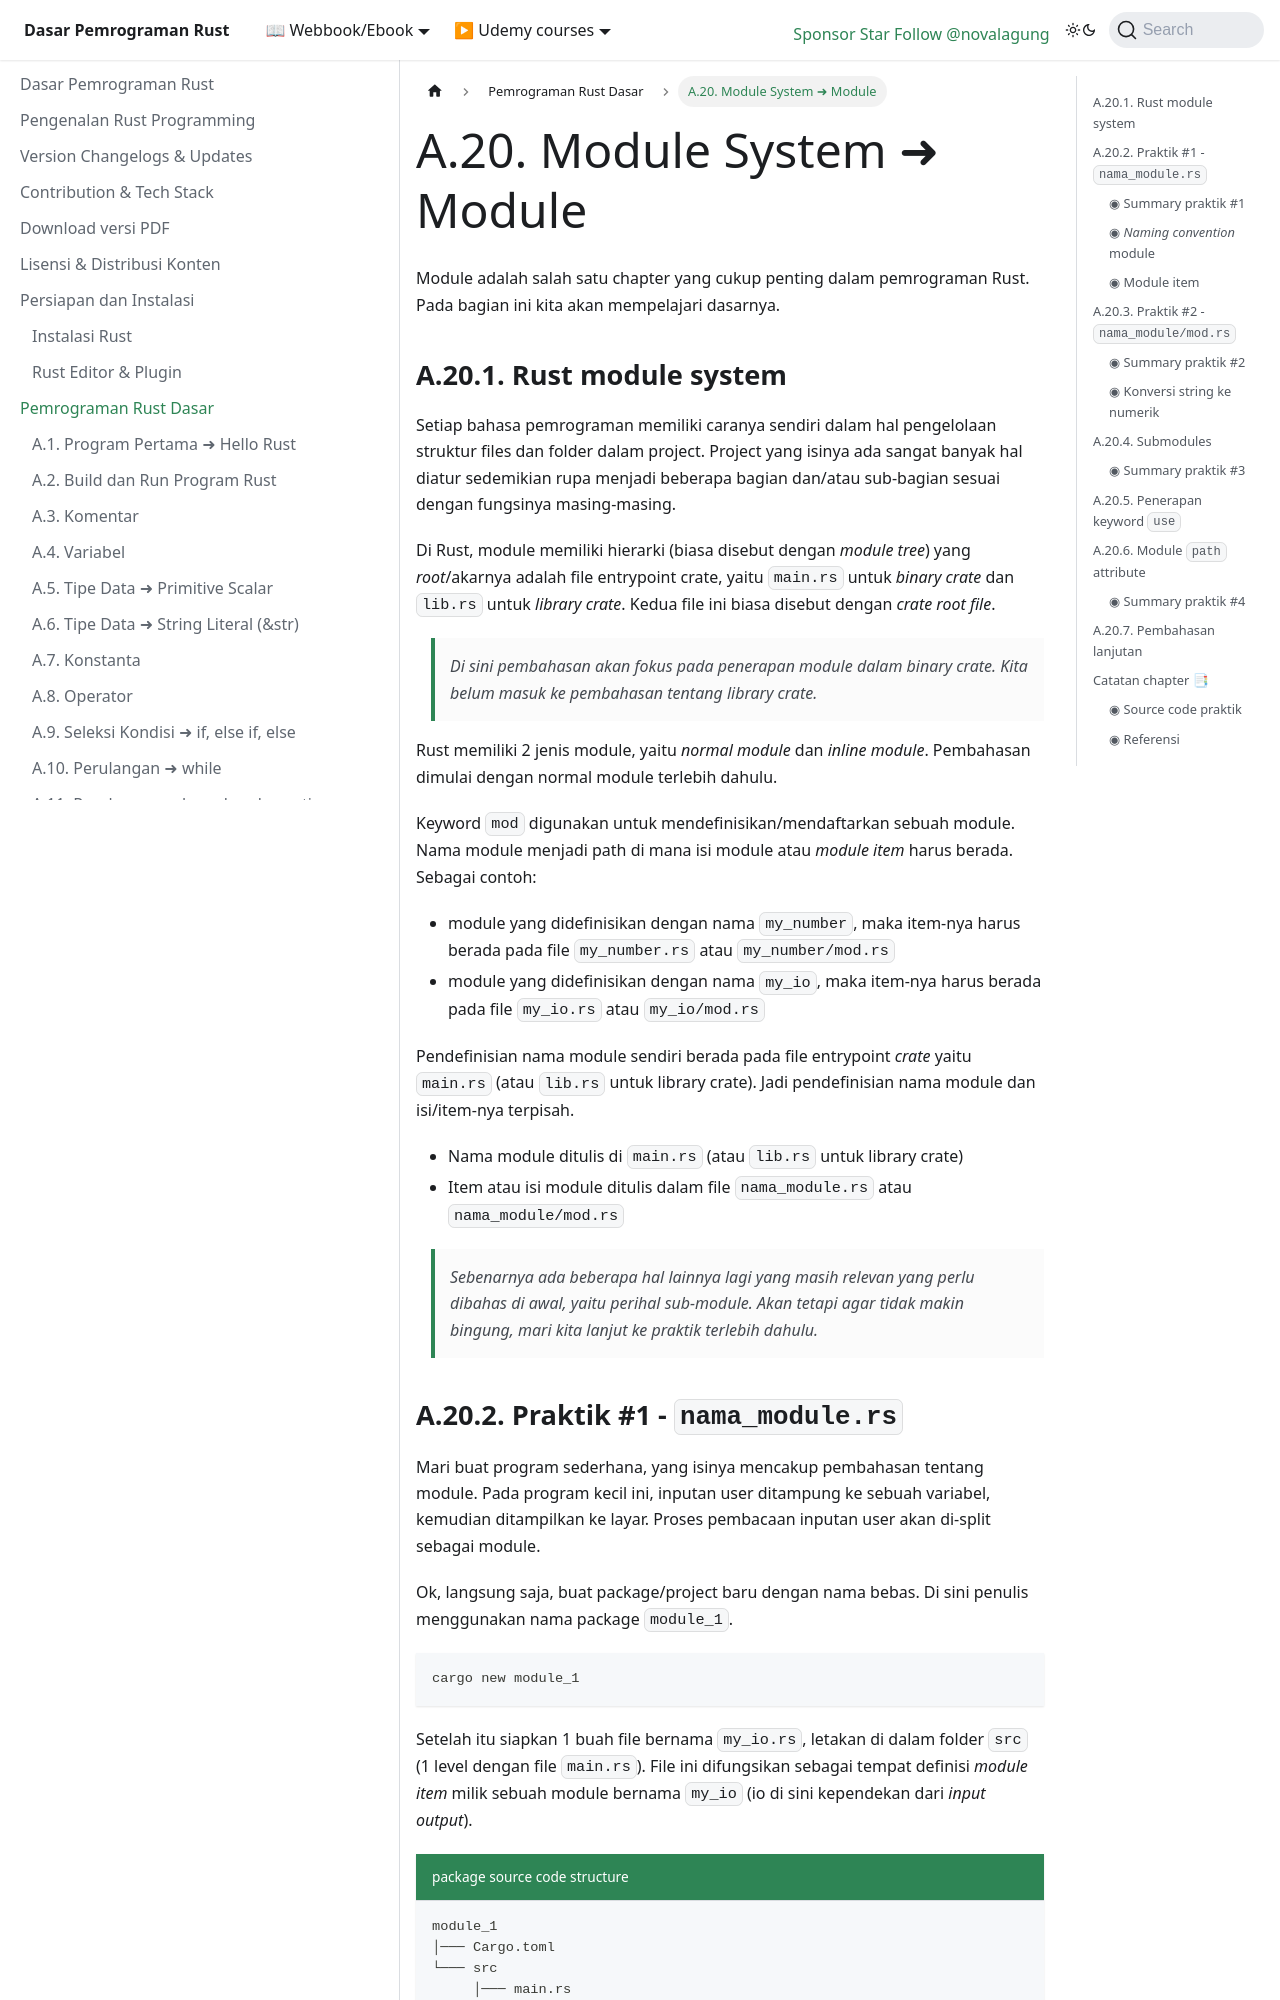

repository: novalagung/dasarpemrogramanrust · page: basic/module-basic.html · generator: docusaurus

---
sidebar_position: 20
title: A.20. Module System ➜ Module
sidebar_label: A.20. Module System ➜ Module
---

Module adalah salah satu chapter yang cukup penting dalam pemrograman Rust. Pada bagian ini kita akan mempelajari dasarnya.

## A.20.1. Rust module system

Setiap bahasa pemrograman memiliki caranya sendiri dalam hal pengelolaan struktur files dan folder dalam project. Project yang isinya ada sangat banyak hal diatur sedemikian rupa menjadi beberapa bagian dan/atau sub-bagian sesuai dengan fungsinya masing-masing.

Di Rust, module memiliki hierarki (biasa disebut dengan *module tree*) yang *root*/akarnya adalah file entrypoint crate, yaitu `main.rs` untuk *binary crate* dan `lib.rs` untuk *library crate*. Kedua file ini biasa disebut dengan *crate root file*.

> Di sini pembahasan akan fokus pada penerapan module dalam *binary crate*. Kita belum masuk ke pembahasan tentang *library crate*.

Rust memiliki 2 jenis module, yaitu *normal module* dan *inline module*. Pembahasan dimulai dengan normal module terlebih dahulu.

Keyword `mod` digunakan untuk mendefinisikan/mendaftarkan sebuah module. Nama module menjadi path di mana isi module atau *module item* harus berada. Sebagai contoh:

- module yang didefinisikan dengan nama `my_number`, maka item-nya harus berada pada file `my_number.rs` atau `my_number/mod.rs`
- module yang didefinisikan dengan nama `my_io`, maka item-nya harus berada pada file `my_io.rs` atau `my_io/mod.rs`

Pendefinisian nama module sendiri berada pada file entrypoint *crate* yaitu `main.rs` (atau `lib.rs` untuk library crate). Jadi pendefinisian nama module dan isi/item-nya terpisah.

- Nama module ditulis di `main.rs` (atau `lib.rs` untuk library crate)
- Item atau isi module ditulis dalam file `nama_module.rs` atau `nama_module/mod.rs`

> Sebenarnya ada beberapa hal lainnya lagi yang masih relevan yang perlu dibahas di awal, yaitu perihal sub-module. Akan tetapi agar tidak makin bingung, mari kita lanjut ke praktik terlebih dahulu.
